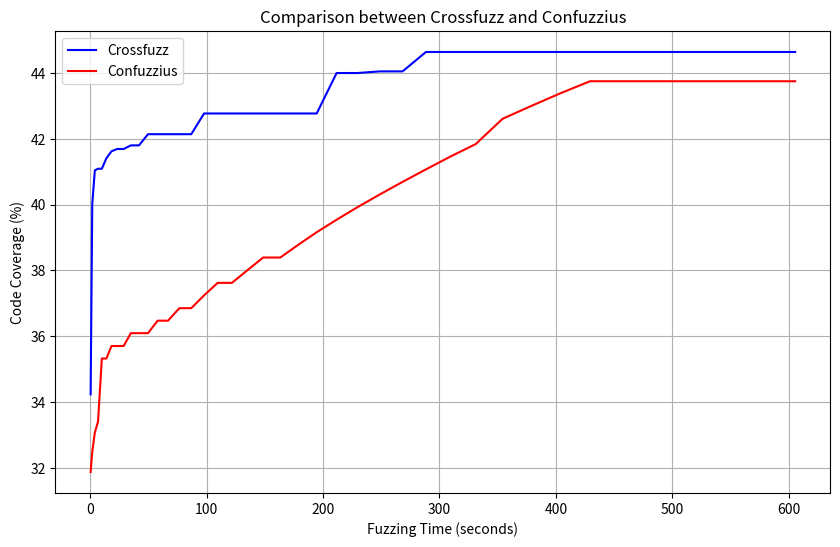

Python code for this plot:
import matplotlib.pyplot as plt

time_crossfuzz = [
    0.390, 1.789, 4.004, 6.748, 10.023, 13.927, 18.295, 23.217, 28.732, 34.940,
    41.903, 49.685, 57.915, 66.858, 76.575, 86.814, 97.813, 109.516, 121.732,
    134.894, 148.524, 163.274, 178.431, 194.551, 211.646, 229.523, 248.804,
    268.271, 288.364, 309.386, 331.137, 354.240, 378.241, 403.576, 429.260,
    456.030, 484.582, 513.764, 544.306, 605.471
]
code_coverage_crossfuzz = [
    34.23, 40.02, 41.04, 41.09, 41.09, 41.41, 41.62, 41.69, 41.69, 41.80,
    41.80, 42.14, 42.14, 42.14, 42.14, 42.14, 42.77, 42.77, 42.77, 42.77,
    42.77, 42.77, 42.77, 42.77, 44.00, 44.00, 44.05, 44.05, 44.64, 44.64,
    44.64, 44.64, 44.64, 44.64, 44.64, 44.64, 44.64, 44.64, 44.64, 44.64
]
time_confuzzius = [0.390, 1.789, 4.004, 6.748, 10.023, 13.927, 18.295, 23.217, 28.732, 34.940,
    41.903, 49.685, 57.915, 66.858, 76.575, 86.814, 97.813, 109.516, 121.732,
    134.894, 148.524, 163.274, 178.431, 194.551, 211.646, 229.523, 248.804,
    268.271, 288.364, 309.386, 331.137, 354.240, 378.241, 403.576, 429.260,
    456.030, 484.582, 513.764, 605.471]

code_coverage_confuzzius = [31.87, 32.48, 33.07, 33.4, 35.32, 35.32, 35.7, 35.7, 35.7, 36.09, 36.09, 36.09, 36.47, 36.47, 36.85, 36.85, 37.24, 37.62, 37.62, 38.0, 38.39, 38.39, 38.77, 39.16, 39.54, 39.92, 40.31, 40.69, 41.07, 41.46, 41.84, 42.61, 42.99, 43.38, 43.75, 43.75, 43.75, 43.75, 43.75]

plt.figure(figsize=(10, 6))

# Vẽ đường crossfuzz
plt.plot(time_crossfuzz, code_coverage_crossfuzz, color='b', label='Crossfuzz')

# Vẽ đường confuzzius
plt.plot(time_confuzzius, code_coverage_confuzzius, color='r', label='Confuzzius')

plt.title('Comparison between Crossfuzz and Confuzzius')
plt.xlabel('Fuzzing Time (seconds)')
plt.ylabel('Code Coverage (%)')
plt.grid(True)
plt.legend()
plt.savefig('fuzzing_comparison.png')

